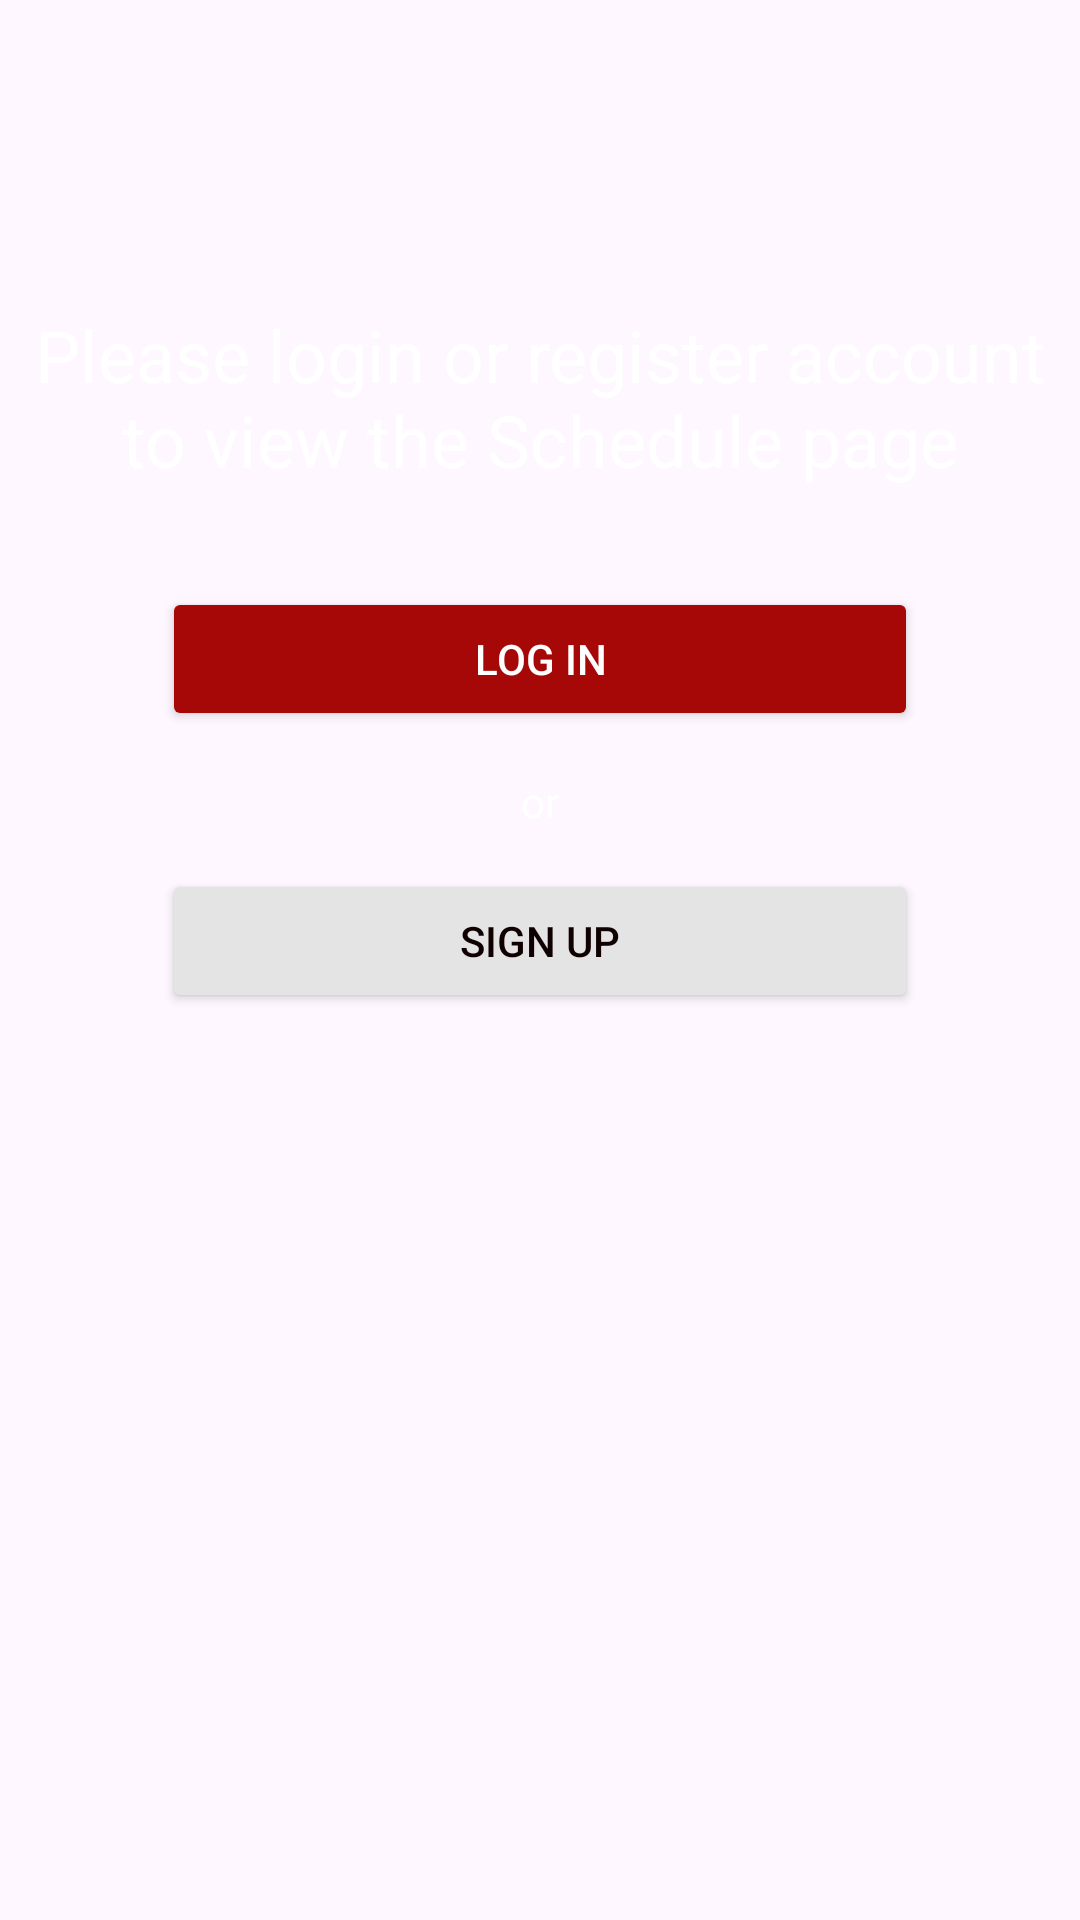

Android layout source for this screen:
<!-- AndroidManifest.xml: application theme Theme.UWCourseGuide -->
<!-- res/layout/fragment_schedule_guest_display.xml -->
<?xml version="1.0" encoding="utf-8"?>
<androidx.constraintlayout.widget.ConstraintLayout xmlns:android="http://schemas.android.com/apk/res/android"
    xmlns:app="http://schemas.android.com/apk/res-auto"
    xmlns:tools="http://schemas.android.com/tools"
    android:layout_width="match_parent"
    android:layout_height="match_parent">

    <ImageView
        android:id="@+id/imageView4"
        android:layout_width="0dp"
        android:layout_height="0dp"
        android:scaleType="fitXY"
        app:layout_constraintBottom_toBottomOf="parent"
        app:layout_constraintEnd_toEndOf="parent"
        app:layout_constraintStart_toStartOf="parent"
        app:layout_constraintTop_toTopOf="parent"
        app:srcCompat="@drawable/_825f874a0476ae10d78109a2ff07e9e" />

    <Button
        android:id="@+id/signupScheduleGuest"
        android:layout_width="0dp"
        android:layout_height="wrap_content"
        android:layout_marginStart="54dp"
        android:layout_marginTop="46dp"
        android:layout_marginEnd="54dp"
        android:backgroundTint="#E4E4E4"
        android:text="Sign up"
        android:textColor="#100101"
        app:layout_constraintEnd_toEndOf="parent"
        app:layout_constraintStart_toStartOf="parent"
        app:layout_constraintTop_toBottomOf="@+id/loginScheduleGuest" />

    <Button
        android:id="@+id/loginScheduleGuest"
        android:layout_width="0dp"
        android:layout_height="wrap_content"
        android:layout_marginStart="54dp"
        android:layout_marginTop="33dp"
        android:layout_marginEnd="54dp"
        android:backgroundTint="#A60707"
        android:text="Log in"
        android:textColor="@color/white"
        app:layout_constraintEnd_toEndOf="parent"
        app:layout_constraintStart_toStartOf="parent"
        app:layout_constraintTop_toBottomOf="@+id/schedule_heading2" />

    <TextView
        android:id="@+id/textView10"
        android:layout_width="wrap_content"
        android:layout_height="wrap_content"
        android:layout_marginBottom="13dp"
        android:text="or"
        android:textColor="#FFFFFF"
        app:layout_constraintBottom_toTopOf="@+id/signupScheduleGuest"
        app:layout_constraintEnd_toEndOf="parent"
        app:layout_constraintStart_toStartOf="parent" />

    <TextView
        android:id="@+id/schedule_heading2"
        android:layout_width="wrap_content"
        android:layout_height="wrap_content"
        android:layout_marginTop="102dp"
        android:text="Please login or register account to view the Schedule page"
        android:textAlignment="center"
        android:textColor="@color/white"
        android:textSize="24sp"
        android:typeface="sans"
        app:layout_constraintStart_toStartOf="parent"
        app:layout_constraintTop_toTopOf="parent" />
</androidx.constraintlayout.widget.ConstraintLayout>
<!-- resources referenced by this layout -->
<resources>
  <color name="white">#FFFFFFFF</color>
  <style name="Theme.UWCourseGuide" parent="Base.Theme.UWCourseGuide" />
  <style name="Base.Theme.UWCourseGuide" parent="Theme.Material3.DayNight">
          
          
      </style>
</resources>
